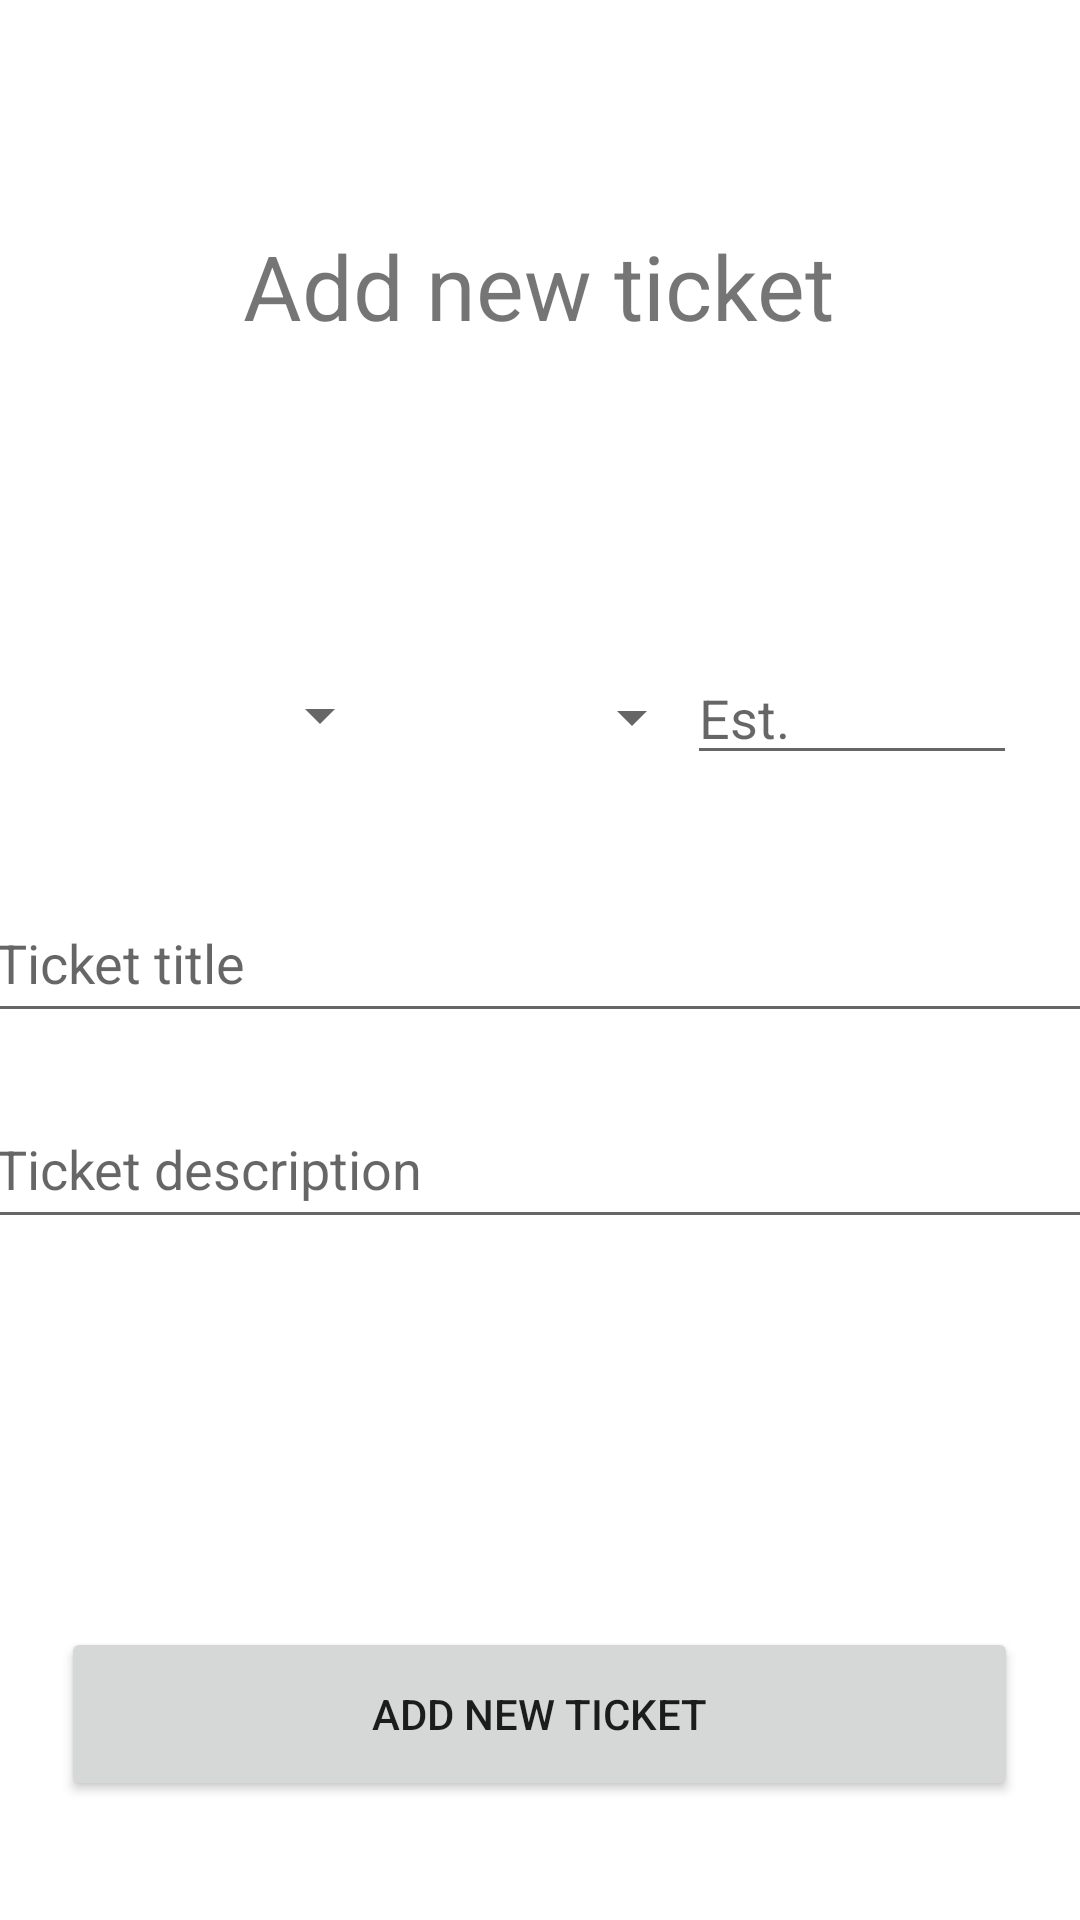

Layout XML and referenced resources for this Android screen:
<!-- AndroidManifest.xml: application theme Theme.Projekat1 -->
<!-- res/layout/fragment_new.xml -->
<?xml version="1.0" encoding="utf-8"?>
<androidx.constraintlayout.widget.ConstraintLayout xmlns:android="http://schemas.android.com/apk/res/android"
    xmlns:app="http://schemas.android.com/apk/res-auto"
    xmlns:tools="http://schemas.android.com/tools"
    android:layout_width="match_parent"
    android:layout_height="match_parent">

    <TextView
        android:id="@+id/textView"
        android:layout_width="wrap_content"
        android:layout_height="wrap_content"
        android:text="@string/add_new_ticket"
        android:textSize="30sp"
        app:layout_constraintBottom_toBottomOf="parent"
        app:layout_constraintEnd_toEndOf="parent"
        app:layout_constraintHorizontal_bias="0.498"
        app:layout_constraintStart_toStartOf="parent"
        app:layout_constraintTop_toTopOf="parent"
        app:layout_constraintVertical_bias="0.125" />

    <Button
        android:id="@+id/add"
        android:layout_width="319dp"
        android:layout_height="58dp"
        android:text="@string/add_new_ticket"
        app:layout_constraintBottom_toBottomOf="parent"
        app:layout_constraintEnd_toEndOf="parent"
        app:layout_constraintHorizontal_bias="0.498"
        app:layout_constraintStart_toStartOf="parent"
        app:layout_constraintTop_toTopOf="parent"
        app:layout_constraintVertical_bias="0.932" />

    <Spinner
        android:id="@+id/spinner"
        android:layout_width="110dp"
        android:layout_height="40dp"
        app:layout_constraintBottom_toBottomOf="parent"
        app:layout_constraintEnd_toEndOf="parent"
        app:layout_constraintHorizontal_bias="0.083"
        app:layout_constraintStart_toStartOf="parent"
        app:layout_constraintTop_toTopOf="parent"
        app:layout_constraintVertical_bias="0.364" />

    <Spinner
        android:id="@+id/spinner2"
        android:layout_width="110dp"
        android:layout_height="40dp"
        app:layout_constraintBottom_toBottomOf="parent"
        app:layout_constraintEnd_toEndOf="parent"
        app:layout_constraintHorizontal_bias="0.498"
        app:layout_constraintStart_toStartOf="parent"
        app:layout_constraintTop_toTopOf="parent"
        app:layout_constraintVertical_bias="0.365" />

    <EditText
        android:id="@+id/Est"
        android:layout_width="110dp"
        android:layout_height="40dp"
        android:ems="10"
        android:hint="@string/est"
        android:inputType="textPersonName"
        app:layout_constraintBottom_toBottomOf="parent"
        app:layout_constraintEnd_toEndOf="parent"
        app:layout_constraintHorizontal_bias="0.916"
        app:layout_constraintStart_toStartOf="parent"
        app:layout_constraintTop_toTopOf="parent"
        app:layout_constraintVertical_bias="0.364" />

    <EditText
        android:id="@+id/naslovTiketa"
        android:layout_width="370dp"
        android:layout_height="50dp"
        android:ems="10"
        android:hint="@string/ticket_title"
        android:inputType="textPersonName"
        app:layout_constraintBottom_toBottomOf="parent"
        app:layout_constraintEnd_toEndOf="parent"
        app:layout_constraintHorizontal_bias="0.609"
        app:layout_constraintStart_toStartOf="parent"
        app:layout_constraintTop_toTopOf="parent"
        app:layout_constraintVertical_bias="0.499" />

    <EditText
        android:id="@+id/opisTiketa"
        android:layout_width="370dp"
        android:layout_height="50dp"
        android:ems="10"
        android:hint="@string/ticket_description"
        android:inputType="textCapSentences|textMultiLine"
        android:maxLines ="4"
        android:maxLength ="2000"
        app:layout_constraintBottom_toBottomOf="parent"
        app:layout_constraintEnd_toEndOf="parent"
        app:layout_constraintHorizontal_bias="0.609"
        app:layout_constraintStart_toStartOf="parent"
        app:layout_constraintTop_toTopOf="parent"
        app:layout_constraintVertical_bias="0.615" />
</androidx.constraintlayout.widget.ConstraintLayout>
<!-- resources referenced by this layout -->
<resources>
  <string name="add_new_ticket">Add new ticket</string>
  <string name="est" translatable="false">Est.</string>
  <string name="ticket_description">Ticket description</string>
  <string name="ticket_title">Ticket title</string>
  <style name="Theme.Projekat1" parent="Theme.MaterialComponents.DayNight.DarkActionBar">
          
          <item name="colorPrimary">@color/purple_500</item>
          <item name="colorPrimaryVariant">@color/purple_700</item>
          <item name="colorOnPrimary">@color/white</item>
          
          <item name="colorSecondary">@color/teal_200</item>
          <item name="colorSecondaryVariant">@color/teal_700</item>
          <item name="colorOnSecondary">@color/black</item>
          
          <item name="android:statusBarColor" tools:targetApi="l">?attr/colorPrimaryVariant</item>
          
      </style>
  <!-- not gathered from this repository: default colours our renderer supplied (Android Studio template values) -->
  <color name="purple_500">#FF6200EE</color>
  <color name="purple_700">#FF3700B3</color>
  <color name="teal_200">#FF03DAC5</color>
  <color name="teal_700">#FF018786</color>
  <color name="black">#FF000000</color>
  <color name="white">#FFFFFFFF</color>
</resources>
